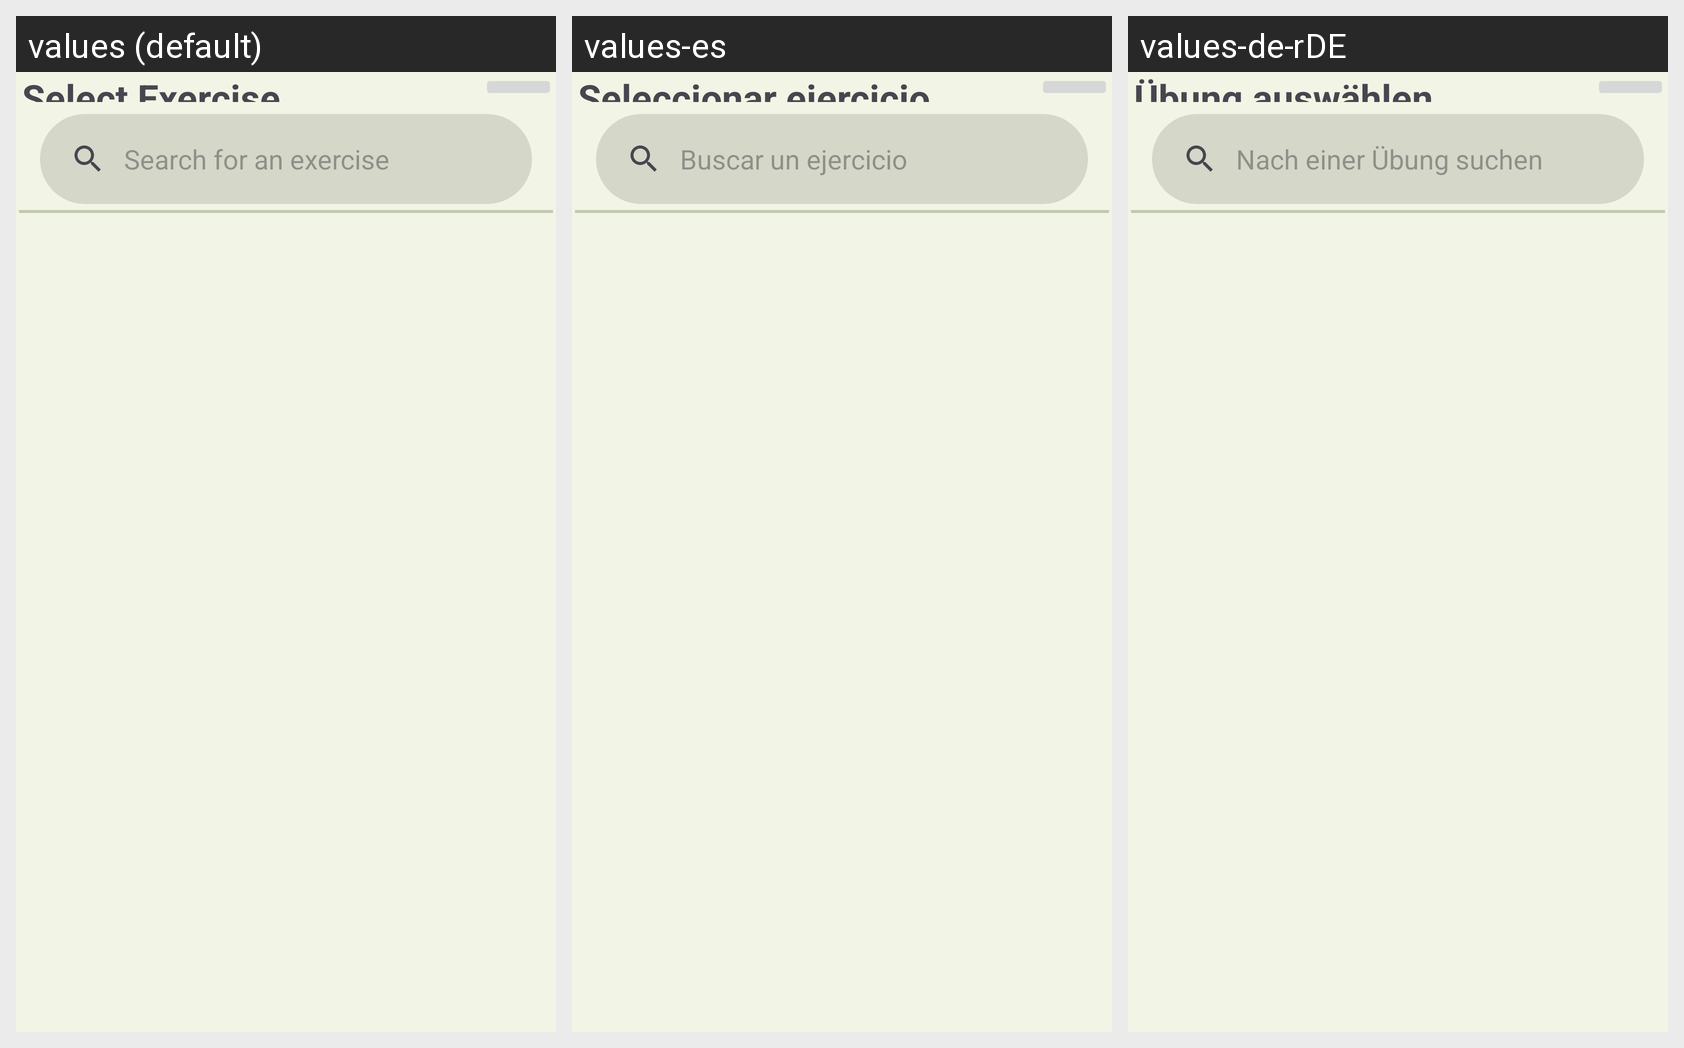

The same Android screen rendered under several of its app's locales, left to right. List the strings drawn on it with the default value and each locale's translation.
Android screen res/layout/exercise_selector_bottom_sheet_dialog.xml rendered under 3 locales, left to right: values (default), values-es, values-de-rDE. Device: Nexus 5 (rendered at 1080×1920; each locale shown at half size, 540×960, under a caption strip naming it); theme AppTheme.
Strings drawn on this screen, with the default value and each locale's value (text and hints the layout hard-codes, and strings that could not be matched under every locale, appear in the picture but are not listed):

header_exercise_selector
  values: Select Exercise
  values-es: Seleccionar ejercicio
  values-de-rDE: Übung auswählen

search_exercises
  values: Search for an exercise
  values-es: Buscar un ejercicio
  values-de-rDE: Nach einer Übung suchen
